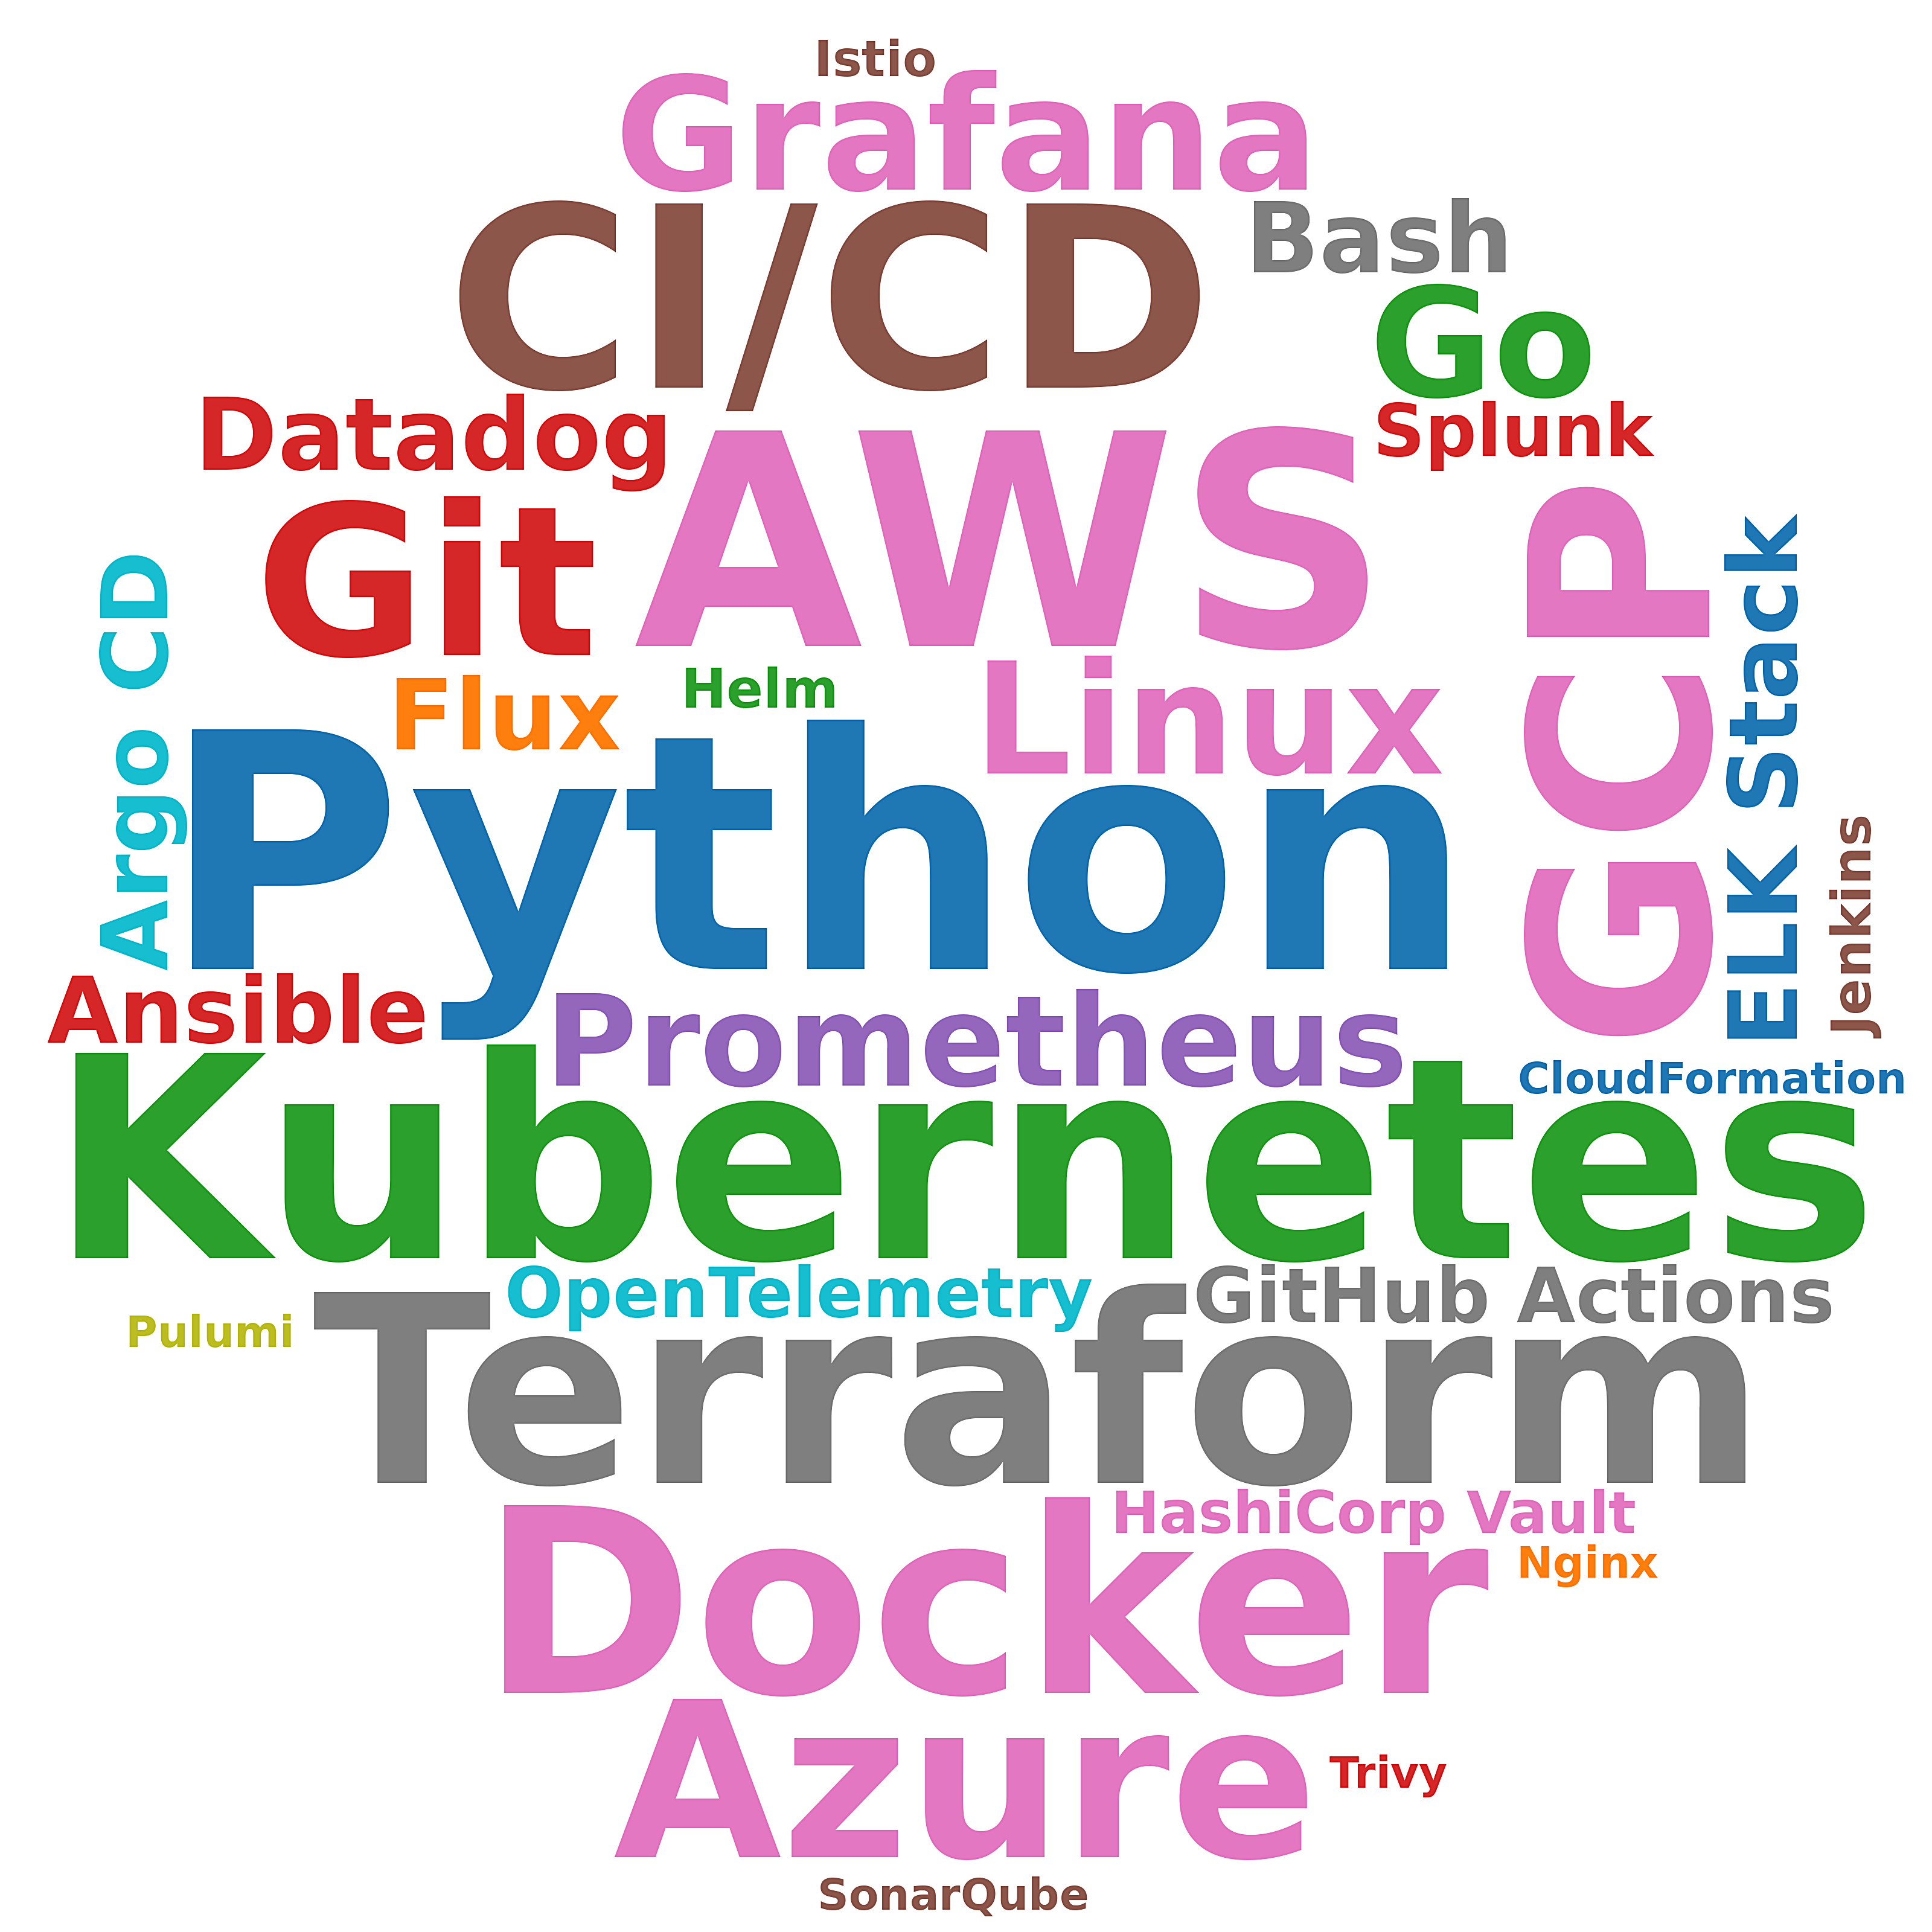

Source data for this figure (header and first rows):
skill, postings_mentioning, pct_of_postings
Python, 66, 15.9
AWS, 40, 9.6
Kubernetes, 35, 8.4
Terraform, 25, 6.0
Docker, 23, 5.5
CI/CD, 21, 5.1
GCP, 20, 4.8
Azure, 18, 4.3
Git, 15, 3.6
Grafana, 12, 2.9
Linux, 11, 2.7
Go, 10, 2.4
Prometheus, 9, 2.2
Datadog, 9, 2.2
Flux, 8, 1.9
Bash, 8, 1.9
ELK Stack, 7, 1.7
Ansible, 6, 1.4
Argo CD, 6, 1.4
GitHub Actions, 5, 1.2
Splunk, 4, 1.0
OpenTelemetry, 4, 1.0
HashiCorp Vault, 4, 1.0
Helm, 3, 0.7
Jenkins, 3, 0.7
Istio, 2, 0.5
CloudFormation, 1, 0.2
Pulumi, 1, 0.2
Nginx, 1, 0.2
SonarQube, 1, 0.2
Trivy, 1, 0.2
